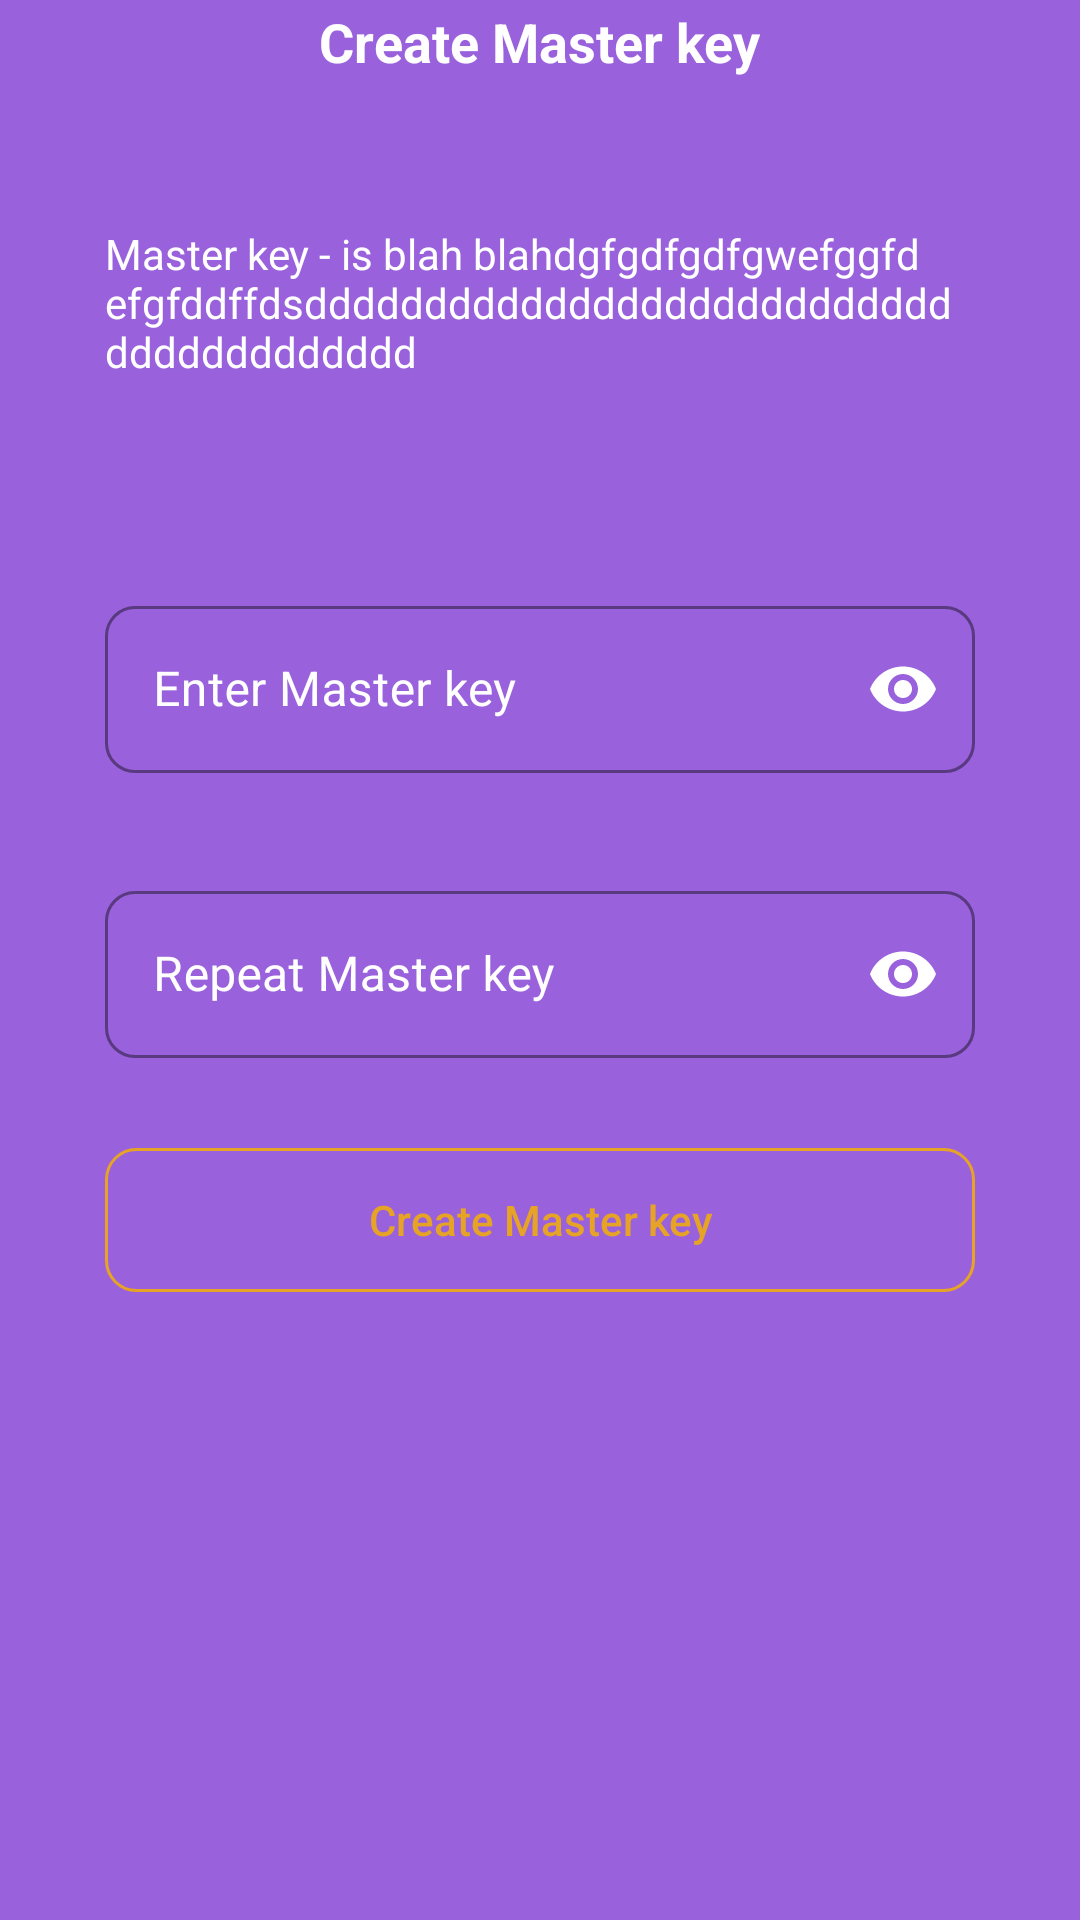

Layout XML and referenced resources for this Android screen:
<!-- AndroidManifest.xml: application theme Theme.Passave -->
<!-- res/layout/fragment_create_master_key.xml -->
<?xml version="1.0" encoding="utf-8"?>
<FrameLayout xmlns:android="http://schemas.android.com/apk/res/android"
    xmlns:tools="http://schemas.android.com/tools"
    android:layout_width="match_parent"
    android:layout_height="match_parent"
    android:background="@color/primary"
    android:orientation="vertical"
    tools:context=".CreateMasterKeyFragment">

    <RelativeLayout
        android:layout_width="match_parent"
        android:layout_height="wrap_content">

        <ImageButton
            android:id="@+id/back_btn"
            android:layout_width="match_parent"
            android:layout_height="wrap_content"
            android:layout_centerVertical="true"
            android:background="@null"
            android:padding="14dp"
            android:scaleType="fitStart"
            android:src="@drawable/back_btn" />

        <TextView
            android:layout_width="wrap_content"
            android:layout_height="wrap_content"
            android:layout_centerInParent="true"
            android:text="@string/create_masterkey_btn"
            android:textColor="@color/white"
            android:textSize="18sp"
            android:textStyle="bold" />
    </RelativeLayout>

    <ScrollView
        android:layout_width="match_parent"
        android:layout_height="wrap_content">
        <LinearLayout
            android:layout_width="match_parent"
            android:layout_height="wrap_content"
            android:orientation="vertical">

            
            <LinearLayout
                android:layout_width="match_parent"
                android:layout_height="wrap_content"
                android:layout_marginStart="20dp"
                android:layout_marginTop="60dp"
                android:layout_marginEnd="20dp"
                android:background="@drawable/round_back_white_10_20"
                android:orientation="vertical"
                android:padding="15dp">

                
                <RelativeLayout
                    android:layout_width="match_parent"
                    android:layout_height="wrap_content">

                    <TextView
                        android:layout_width="wrap_content"
                        android:layout_height="wrap_content"
                        android:layout_centerInParent="true"
                        android:text="@string/mk_info_text"
                        android:textColor="@color/white"
                        android:textSize="14sp"
                        android:textStyle="normal" />
                </RelativeLayout>

            </LinearLayout>

            
            <LinearLayout
                android:layout_width="match_parent"
                android:layout_height="wrap_content"
                android:layout_marginStart="20dp"
                android:layout_marginEnd="20dp"
                android:layout_marginTop="40dp"
                android:orientation="vertical"
                android:padding="15dp"
                android:background="@drawable/round_back_white_10_20">

                
                <RelativeLayout
                    android:layout_width="match_parent"
                    android:layout_height="wrap_content">

                    <com.google.android.material.textfield.TextInputLayout
                        android:layout_width="match_parent"
                        android:layout_height="wrap_content"
                        style="@style/PasswordCustomOutlineBox"
                        android:hint="@string/enter_masterkey_hint">

                        <com.google.android.material.textfield.TextInputEditText
                            android:layout_width="match_parent"
                            android:layout_height="wrap_content"
                            android:inputType="textPassword"
                            android:textColor="#FFFFFF"
                            android:textStyle="normal"
                            android:id="@+id/enter_masterkey_field"/>
                    </com.google.android.material.textfield.TextInputLayout>



                </RelativeLayout>

                
                <RelativeLayout
                    android:layout_width="match_parent"
                    android:layout_height="wrap_content"
                    android:layout_marginTop="5dp"
                    android:layout_marginStart="10dp">

                    <TextView
                        android:id="@+id/password_strength_label"
                        android:layout_width="wrap_content"
                        android:layout_height="wrap_content"
                        android:textSize="14sp"
                        android:textStyle="normal" />
                </RelativeLayout>

                
                <RelativeLayout
                    android:layout_width="match_parent"
                    android:layout_height="wrap_content"
                    android:layout_marginTop="10dp">

                    <com.google.android.material.textfield.TextInputLayout
                        android:layout_width="match_parent"
                        android:layout_height="wrap_content"
                        style="@style/PasswordCustomOutlineBox"
                        android:hint="@string/repeat_masterkey_hint">

                        <com.google.android.material.textfield.TextInputEditText
                            android:layout_width="match_parent"
                            android:layout_height="wrap_content"
                            android:inputType="textPassword"
                            android:textColor="#FFFFFF"
                            android:textStyle="normal"
                            android:id="@+id/repeat_masterkey_field"/>
                    </com.google.android.material.textfield.TextInputLayout>


                </RelativeLayout>

                
                <Button
                    android:id="@+id/create_mk_btn"
                    android:layout_width="match_parent"
                    android:layout_height="wrap_content"
                    android:layout_marginTop="30dp"
                    android:background="@drawable/save_password_btn"
                    android:text="@string/create_masterkey_btn"
                    android:textAllCaps="false"
                    android:textColor="@color/settings_languages"
                    android:textSize="14sp"
                    android:textStyle="normal" />


            </LinearLayout>
        </LinearLayout>
    </ScrollView>

</FrameLayout>
<!-- resources referenced by this layout -->
<resources>
  <color name="primary">#1B023B</color>
  <color name="settings_languages">#E6A326</color>
  <color name="white">#FFFFFFFF</color>
  <!-- drawable save_password_btn (drawable) -->
  <?xml version="1.0" encoding="utf-8"?>
  <shape xmlns:android="http://schemas.android.com/apk/res/android" android:shape="rectangle">
  
  <corners android:radius="10dp"/>
  <stroke android:color="@color/settings_languages" android:width="1dp"/>
  
  </shape>
  <string name="create_masterkey_btn">Создать Мастер ключ</string>
  <string name="enter_masterkey_hint">Введите Мастер ключ</string>
  <string name="mk_info_text">Мастер-ключ - это уникальный пароль, который знаете только Вы,
          необходимый для входа в приложение.
  
          Пожалуйста, обратите внимание, что если вы забудете мастер-ключ,
          то ваши данные будут утеряны и НЕ ПОДЛЕЖАТ восстановлению. </string>
  <string name="repeat_masterkey_hint">Повторите Мастер ключ</string>
  <style name="PasswordCustomOutlineBox" parent="Widget.MaterialComponents.TextInputLayout.OutlinedBox">
          <item name="android:textColorHint">@color/white</item>
          <item name="hintTextColor">@color/white</item>
          <item name="boxStrokeColor">@color/white</item>
          <item name="boxStrokeWidthFocused">2dp</item>
          <item name="boxCornerRadiusBottomEnd">10dp</item>
          <item name="boxCornerRadiusBottomStart">10dp</item>
          <item name="boxCornerRadiusTopEnd">10dp</item>
          <item name="boxCornerRadiusTopStart">10dp</item>
          <item name="endIconMode">password_toggle</item>
          <item name="endIconTint">@color/white</item>
      </style>
  <style name="Theme.Passave" parent="Theme.MaterialComponents.DayNight.NoActionBar.Bridge">
          
          <item name="colorPrimary">@color/primary</item>
          <item name="colorPrimaryVariant">@color/primary</item>
  
  
          <item name="colorOnPrimary">@color/white</item>
          
          <item name="colorSecondary">@color/teal_200</item>
          <item name="colorSecondaryVariant">@color/teal_700</item>
          <item name="colorOnSecondary">@color/black</item>
          
  
          <item name="android:statusBarColor">@color/settings_night_mode</item>
          
      </style>
  <color name="teal_200">#FF03DAC5</color>
  <color name="teal_700">#FF018786</color>
  <color name="black">#FF000000</color>
  <color name="settings_night_mode">#6124B1</color>
</resources>
